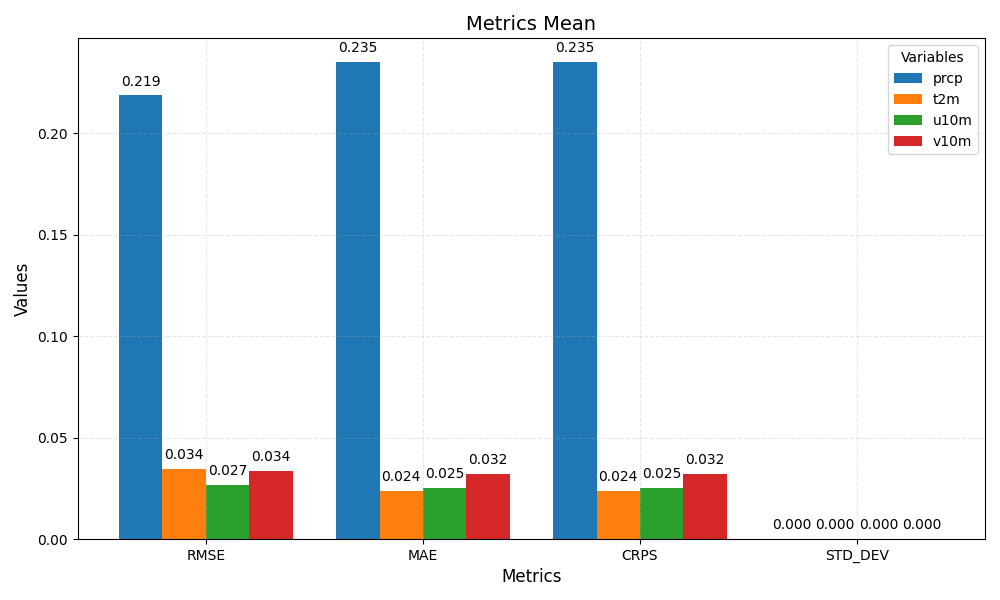

Source data for this figure (header and first rows):
metric	prcp	t2m	u10m	v10m
RMSE	0.219	0.034	0.027	0.034
MAE	0.235	0.024	0.025	0.032
CRPS	0.235	0.024	0.025	0.032
STD_DEV	0.000	0.000	0.000	0.000
